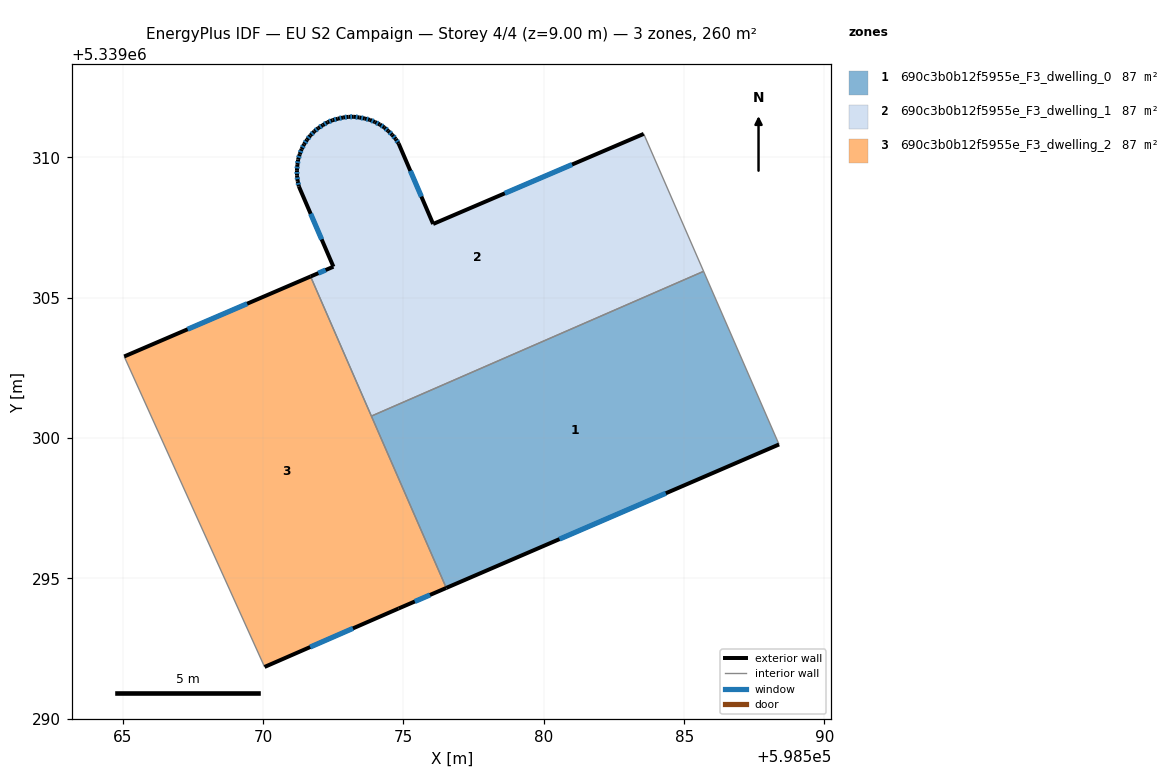
=== STOREY PLAN SPEC (per zone: floor XY polygon, exterior-wall plan segments, windows/doors) ===
zone 1: 690c3b0b12f5955e_F3_dwelling_0  (86.5 m²)
  floor: (598585.69, 5339305.93) (598588.35, 5339299.84) (598588.38, 5339299.77) (598576.53, 5339294.66) (598573.86, 5339300.78)
  exterior wall: (598576.53, 5339294.66) – (598588.38, 5339299.77)  [12.9 m]
    window: (598580.56, 5339296.39) – (598584.35, 5339298.03)  [4.0 m²]
  interior walls: 4
zone 2: 690c3b0b12f5955e_F3_dwelling_1  (86.5 m²)
  floor: (598583.56, 5339310.83) (598585.69, 5339305.93) (598573.86, 5339300.78) (598571.69, 5339305.75) (598572.50, 5339306.10) (598571.27, 5339308.96) (598571.23, 5339309.15) (598571.21, 5339309.35) (598571.20, 5339309.54) (598571.22, 5339309.73) (598571.25, 5339309.92) (598571.30, 5339310.11) (598571.37, 5339310.29) (598571.46, 5339310.46) (598571.56, 5339310.62) (598571.68, 5339310.78) (598571.82, 5339310.92) (598571.97, 5339311.04) (598572.13, 5339311.14) (598572.29, 5339311.25) (598572.47, 5339311.32) (598572.66, 5339311.37) (598572.85, 5339311.42) (598573.04, 5339311.44) (598573.23, 5339311.44) (598573.43, 5339311.42) (598573.62, 5339311.38) (598573.80, 5339311.33) (598573.98, 5339311.25) (598574.16, 5339311.17) (598574.32, 5339311.06) (598574.46, 5339310.93) (598574.60, 5339310.80) (598574.72, 5339310.65) (598574.83, 5339310.49) (598576.06, 5339307.62)
  exterior wall: (598574.46, 5339310.93) – (598574.32, 5339311.06)  [0.2 m]
    window: (598574.41, 5339310.98) – (598574.37, 5339311.02)  [0.1 m²]
  exterior wall: (598574.60, 5339310.80) – (598574.46, 5339310.93)  [0.2 m]
    window: (598574.55, 5339310.84) – (598574.51, 5339310.89)  [0.1 m²]
  exterior wall: (598574.72, 5339310.65) – (598574.60, 5339310.80)  [0.2 m]
    window: (598574.68, 5339310.70) – (598574.64, 5339310.75)  [0.1 m²]
  exterior wall: (598574.83, 5339310.49) – (598574.72, 5339310.65)  [0.2 m]
    window: (598574.79, 5339310.54) – (598574.76, 5339310.59)  [0.1 m²]
  exterior wall: (598576.06, 5339307.62) – (598574.83, 5339310.49)  [3.1 m]
    window: (598575.64, 5339308.60) – (598575.25, 5339309.51)  [1.0 m²]
  exterior wall: (598583.56, 5339310.83) – (598576.06, 5339307.62)  [8.2 m]
    window: (598581.01, 5339309.74) – (598578.61, 5339308.71)  [2.5 m²]
  exterior wall: (598572.50, 5339306.10) – (598571.69, 5339305.75)  [0.9 m]
    window: (598572.23, 5339305.98) – (598571.97, 5339305.87)  [0.3 m²]
  exterior wall: (598571.27, 5339308.96) – (598572.50, 5339306.10)  [3.1 m]
    window: (598571.69, 5339307.99) – (598572.09, 5339307.07)  [1.0 m²]
  exterior wall: (598571.23, 5339309.15) – (598571.27, 5339308.96)  [0.2 m]
    window: (598571.25, 5339309.08) – (598571.26, 5339309.02)  [0.1 m²]
  exterior wall: (598571.21, 5339309.35) – (598571.23, 5339309.15)  [0.2 m]
    window: (598571.22, 5339309.28) – (598571.22, 5339309.22)  [0.1 m²]
  exterior wall: (598571.20, 5339309.54) – (598571.21, 5339309.35)  [0.2 m]
    window: (598571.21, 5339309.47) – (598571.21, 5339309.41)  [0.1 m²]
  exterior wall: (598571.22, 5339309.73) – (598571.20, 5339309.54)  [0.2 m]
    window: (598571.22, 5339309.66) – (598571.21, 5339309.60)  [0.1 m²]
  exterior wall: (598571.25, 5339309.92) – (598571.22, 5339309.73)  [0.2 m]
    window: (598571.24, 5339309.85) – (598571.23, 5339309.79)  [0.1 m²]
  exterior wall: (598571.30, 5339310.11) – (598571.25, 5339309.92)  [0.2 m]
    window: (598571.28, 5339310.04) – (598571.27, 5339309.98)  [0.1 m²]
  exterior wall: (598571.37, 5339310.29) – (598571.30, 5339310.11)  [0.2 m]
    window: (598571.35, 5339310.23) – (598571.33, 5339310.17)  [0.1 m²]
  exterior wall: (598571.46, 5339310.46) – (598571.37, 5339310.29)  [0.2 m]
    window: (598571.43, 5339310.40) – (598571.40, 5339310.35)  [0.1 m²]
  exterior wall: (598571.56, 5339310.62) – (598571.46, 5339310.46)  [0.2 m]
    window: (598571.53, 5339310.57) – (598571.49, 5339310.52)  [0.1 m²]
  exterior wall: (598571.68, 5339310.78) – (598571.56, 5339310.62)  [0.2 m]
    window: (598571.64, 5339310.72) – (598571.60, 5339310.67)  [0.1 m²]
  exterior wall: (598571.82, 5339310.92) – (598571.68, 5339310.78)  [0.2 m]
    window: (598571.77, 5339310.87) – (598571.73, 5339310.82)  [0.1 m²]
  exterior wall: (598571.97, 5339311.04) – (598571.82, 5339310.92)  [0.2 m]
    window: (598571.92, 5339311.00) – (598571.87, 5339310.96)  [0.1 m²]
  exterior wall: (598572.13, 5339311.14) – (598571.97, 5339311.04)  [0.2 m]
    window: (598572.07, 5339311.11) – (598572.02, 5339311.08)  [0.1 m²]
  exterior wall: (598572.29, 5339311.25) – (598572.13, 5339311.14)  [0.2 m]
    window: (598572.24, 5339311.21) – (598572.18, 5339311.18)  [0.1 m²]
  exterior wall: (598572.47, 5339311.32) – (598572.29, 5339311.25)  [0.2 m]
    window: (598572.41, 5339311.29) – (598572.35, 5339311.27)  [0.1 m²]
  exterior wall: (598572.66, 5339311.37) – (598572.47, 5339311.32)  [0.2 m]
    window: (598572.60, 5339311.35) – (598572.54, 5339311.34)  [0.1 m²]
  exterior wall: (598572.85, 5339311.42) – (598572.66, 5339311.37)  [0.2 m]
    window: (598572.79, 5339311.40) – (598572.73, 5339311.39)  [0.1 m²]
  exterior wall: (598573.04, 5339311.44) – (598572.85, 5339311.42)  [0.2 m]
    window: (598572.98, 5339311.43) – (598572.92, 5339311.42)  [0.1 m²]
  exterior wall: (598573.23, 5339311.44) – (598573.04, 5339311.44)  [0.2 m]
    window: (598573.17, 5339311.44) – (598573.11, 5339311.44)  [0.1 m²]
  exterior wall: (598573.43, 5339311.42) – (598573.23, 5339311.44)  [0.2 m]
    window: (598573.36, 5339311.42) – (598573.30, 5339311.43)  [0.1 m²]
  exterior wall: (598573.62, 5339311.38) – (598573.43, 5339311.42)  [0.2 m]
    window: (598573.56, 5339311.39) – (598573.50, 5339311.40)  [0.1 m²]
  exterior wall: (598573.80, 5339311.33) – (598573.62, 5339311.38)  [0.2 m]
    window: (598573.74, 5339311.35) – (598573.68, 5339311.36)  [0.1 m²]
  exterior wall: (598573.98, 5339311.25) – (598573.80, 5339311.33)  [0.2 m]
    window: (598573.92, 5339311.28) – (598573.86, 5339311.31)  [0.1 m²]
  exterior wall: (598574.16, 5339311.17) – (598573.98, 5339311.25)  [0.2 m]
    window: (598574.10, 5339311.20) – (598574.04, 5339311.23)  [0.1 m²]
  exterior wall: (598574.32, 5339311.06) – (598574.16, 5339311.17)  [0.2 m]
    window: (598574.26, 5339311.10) – (598574.21, 5339311.13)  [0.1 m²]
  interior walls: 3
zone 3: 690c3b0b12f5955e_F3_dwelling_2  (86.5 m²)
  floor: (598571.69, 5339305.75) (598576.53, 5339294.66) (598574.82, 5339293.92) (598570.05, 5339291.84) (598565.05, 5339302.90)
  exterior wall: (598571.69, 5339305.75) – (598565.05, 5339302.90)  [7.2 m]
    window: (598569.43, 5339304.78) – (598567.31, 5339303.87)  [2.2 m²]
  exterior wall: (598574.82, 5339293.92) – (598576.53, 5339294.66)  [1.9 m]
    window: (598575.40, 5339294.17) – (598575.95, 5339294.41)  [0.6 m²]
  exterior wall: (598570.05, 5339291.84) – (598574.82, 5339293.92)  [5.2 m]
    window: (598571.68, 5339292.55) – (598573.20, 5339293.21)  [1.6 m²]
  interior walls: 3

=== DERIVED (storey summary) ===
Building: EU S2 Campaign
Storey: 4 of 4  (floor level z = 9.00 m)
Storey gross floor area: 259.6 m²
Zones on this storey: 3
  - 690c3b0b12f5955e_F3_dwelling_0: floor 86.5 m²; exterior wall 12.9 m (38.7 m²); 1 window(s) 4.0 m²; WWR 10.2%
  - 690c3b0b12f5955e_F3_dwelling_1: floor 86.5 m²; exterior wall 20.9 m (62.7 m²); 33 window(s) 6.4 m²; WWR 10.2%
  - 690c3b0b12f5955e_F3_dwelling_2: floor 86.5 m²; exterior wall 14.3 m (42.9 m²); 3 window(s) 4.4 m²; WWR 10.2%
Zone adjacency (shared interzone walls):
  - 690c3b0b12f5955e_F3_dwelling_0 ↔ 690c3b0b12f5955e_F3_dwelling_1
  - 690c3b0b12f5955e_F3_dwelling_0 ↔ 690c3b0b12f5955e_F3_dwelling_2
  - 690c3b0b12f5955e_F3_dwelling_1 ↔ 690c3b0b12f5955e_F3_dwelling_2